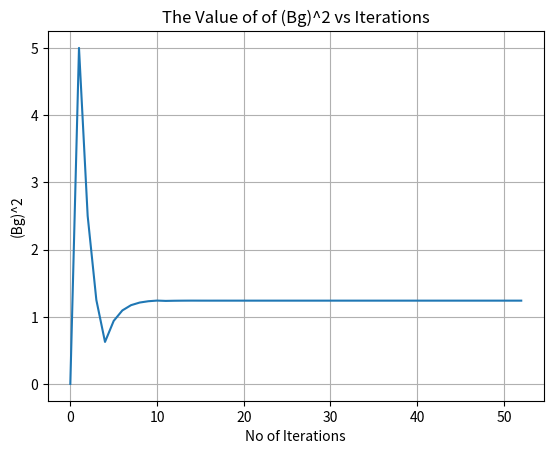

Python code for this plot:
import matplotlib.pyplot as plt
from math import e
def func(d):
	return (0.99+(0.0094009)*(d)+((-1.0395891)*(e)**(-(d)*0.03)))
l=[]
k=[]
def binary_search(func,lis,l):
	if len(lis)>0:
		mid=(lis[0]+lis[1])/2
		#print(func(mid),mid)
		l.append(mid)
		if func(mid)>-(10**(-29)) and func(mid)<(10**(-29)):
			return mid,func(mid)
		elif func(mid)>0:
			lis=[lis[0],mid]
			return binary_search(func,lis,l)
		else:
			lis=[mid,lis[1]]
			return binary_search(func,lis,l)

lis=[-10,10]
print("Bisection Method:\n")
m=binary_search(func,lis,l)
print(f"The Geometric Buckling Value (Bg^2) is approximately {m[0]} m^-2 \n")
print(f"The corresponding f(Bg^2) Value is {m[1]}")
for h in range(len(l)):
	k.append(h)
plt.plot(k,l)
plt.title("The Value of of (Bg)^2 vs Iterations")
plt.ylabel("(Bg)^2")
plt.xlabel("No of Iterations")
plt.grid(True)
plt.show()
